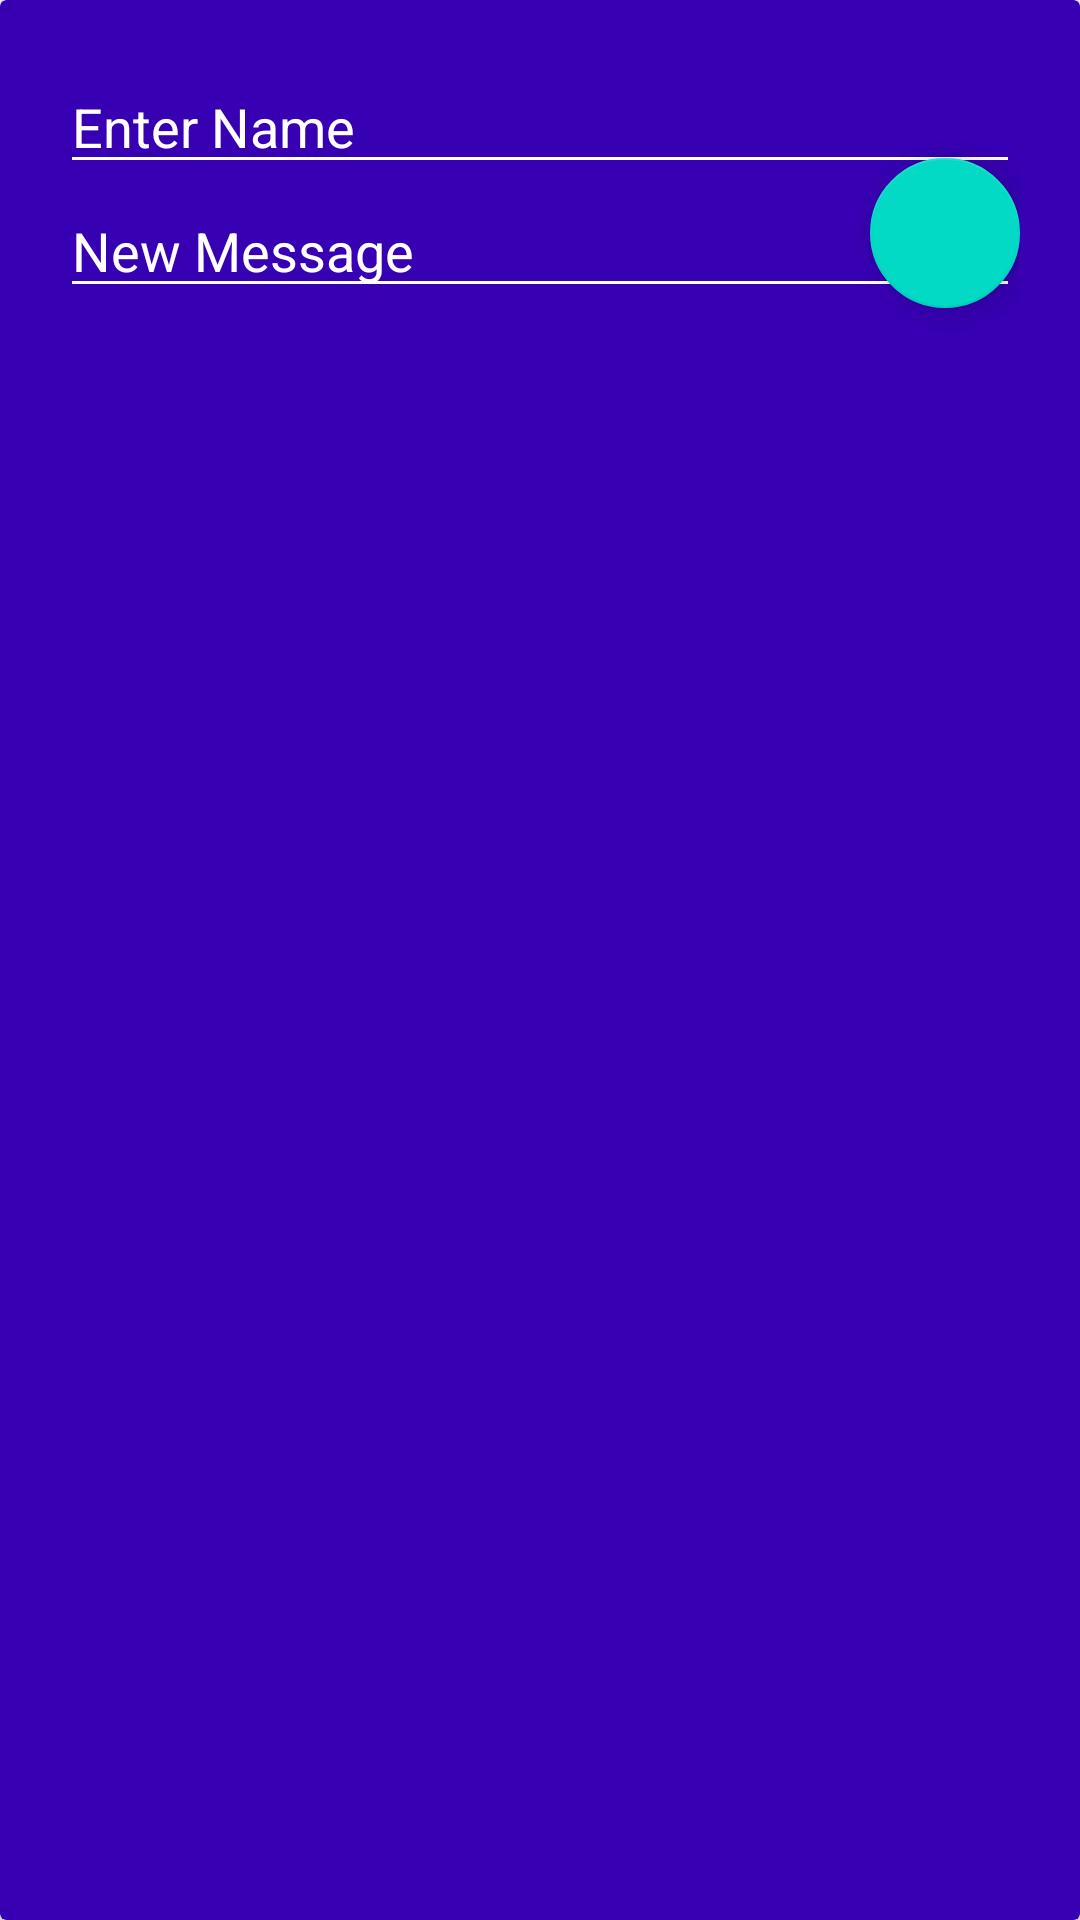

Layout XML and referenced resources for this Android screen:
<!-- AndroidManifest.xml: application theme AppTheme -->
<!-- res/layout/chat_create_dialog.xml -->
<?xml version="1.0" encoding="utf-8"?>
<android.support.v7.widget.CardView
    xmlns:android="http://schemas.android.com/apk/res/android"
    xmlns:app="http://schemas.android.com/apk/res-auto"
    android:layout_width="match_parent"
    android:layout_height="wrap_content"
    android:layout_marginLeft="15dp"
    android:layout_marginRight="15dp"
    app:cardBackgroundColor="@color/colorPrimaryDark">

    <RelativeLayout
        android:layout_width="match_parent"
        android:layout_height="match_parent"
        android:padding="20dp">

        <EditText
            android:id="@+id/chat_create_name_edit_text"
            android:layout_width="match_parent"
            android:layout_height="wrap_content"
            android:hint="@string/chat_create_name_hint"
            android:textColor="@android:color/white"
            android:textColorHint="@android:color/white"
            android:backgroundTint="@android:color/white"
            />

        <EditText
            android:id="@+id/chat_create_message_edit_text"
            android:layout_width="match_parent"
            android:layout_height="wrap_content"
            android:layout_below="@id/chat_create_name_edit_text"
            android:hint="@string/chat_create_message_hint"
            android:textColor="@android:color/white"
            android:textColorHint="@android:color/white"
            android:backgroundTint="@android:color/white"
            />

        <android.support.design.widget.FloatingActionButton
            android:id="@+id/chat_create_send_button"
            android:layout_width="@dimen/fab_size"
            android:layout_height="@dimen/fab_size"
            android:layout_alignRight="@+id/chat_create_message_edit_text"
            android:layout_alignBottom="@+id/chat_create_message_edit_text"
            android:src="@drawable/ic_send_white_24dp"
            />

    </RelativeLayout>

</android.support.v7.widget.CardView>
<!-- resources referenced by this layout -->
<resources>
  <dimen name="fab_size">50dp</dimen>
  <string name="chat_create_message_hint">New Message</string>
  <string name="chat_create_name_hint">Enter Name</string>
  <style name="AppTheme" parent="Theme.AppCompat.Light.NoActionBar">
          <item name="colorPrimary">@color/colorPrimary</item>
          <item name="colorPrimaryDark">@color/colorPrimaryDark</item>
          <item name="colorAccent">@color/colorAccent</item>
      </style>
  <!-- not gathered from this repository: default colours our renderer supplied (Android Studio template values) -->
  <color name="colorPrimary">#FF6200EE</color>
  <color name="colorPrimaryDark">#FF3700B3</color>
  <color name="colorAccent">#FF03DAC5</color>
</resources>
